Run: headless pygame with SDL's dummy video driver; simulated clock (each Clock.tick advances the game by its frame time, no real sleeping); random seed 0; keys injected as events and as key.get_pressed() state; mouse plan: one left click at the window centre at the start of phase 2, then a move to the lower-right quarter at the start of phase 3.
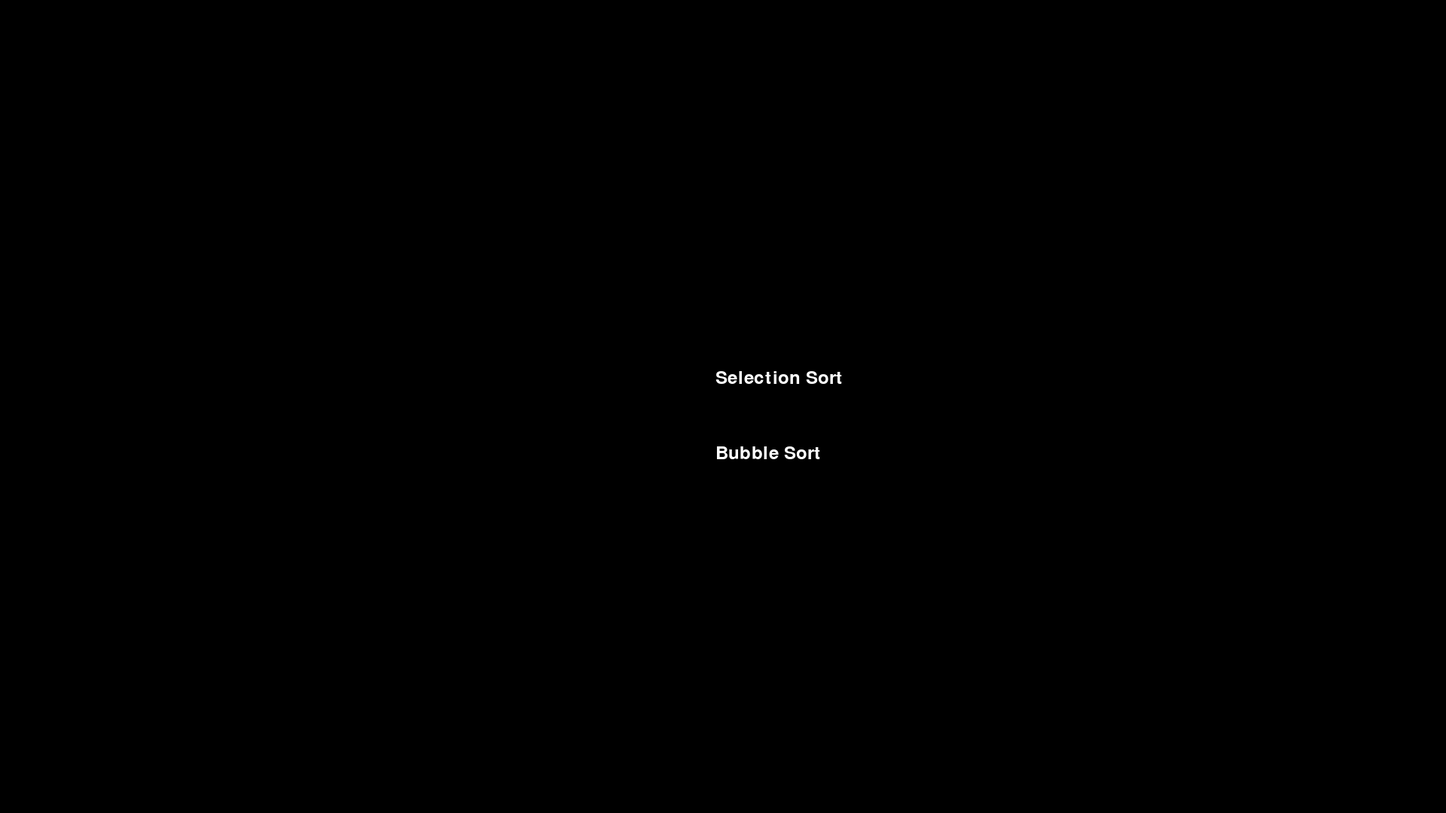
Frame 1 of 4 · flips 1–60 · no input
Frame 2 of 4 · flips 61–180 · clicked the window centre · tapped SPACE, RETURN · held RIGHT (→), D · screen unchanged from frame 1, image omitted
Frame 3 of 4 · flips 181–300 · moved the mouse to the lower-right quarter · held DOWN (↓), S · screen unchanged from frame 2, image omitted
Frame 4 of 4 · flips 301–420 · held LEFT (←), A, UP (↑), W · screen unchanged from frame 3, image omitted

The pygame program that drew these frames:

#imports
import pygame
from random import randint as rn

#Constants

SCREEN_WIDTH = 1920
SCREEN_HEIGHT = 1080
SCREEN = pygame.display.set_mode((SCREEN_WIDTH,SCREEN_HEIGHT))
GAP = 2
#classes
class Button:
    def __init__(self,text,x=SCREEN_WIDTH/2+50,y=SCREEN_HEIGHT/2):
        color = (255,255,255)
        smallfont = pygame.font.SysFont('Corbel',35)
        self.text = text
        text = smallfont.render(text , True , color)
        SCREEN.blit(text , (x,y))
        self.x,self.y = x,y

    def ButtonRangeX(self):
        Len = 35 * len(self.text) * .5
        return range(int(self.x), int(self.x + Len))
    
    def ButtonRangeY(self):
        return range(int(self.y),int(self.y+35))    
        
class line:
    def __init__(self,x,y) -> None:
        self.x = x
        self.height = y
    
    def draw(self):
        global SCREEN,SCREEN_HEIGHT
        start_pos = pygame.Vector2(self.x,SCREEN_HEIGHT)
        end_pos = pygame.Vector2(self.x,SCREEN_HEIGHT - self.height)
        pygame.draw.line(SCREEN,"orange",start_pos,end_pos)
    
    def __str__(self) -> str:
        start_pos = pygame.Vector2(self.x,SCREEN_HEIGHT)
        end_pos = pygame.Vector2(self.x,SCREEN_HEIGHT - self.height)
        return f'{start_pos} -> {end_pos}'

#functions

def make_lines():
    lines = []
    for x in range(1,SCREEN_WIDTH + 1,GAP):
        lines.append(line(x,rn(1,SCREEN_HEIGHT)))
    return lines

def RenderLines():
    for line in LINES:
        line.draw()

def GetLine(x):
    for line in LINES:
        if x == line.x:
            return line
    raise Exception("Did not return a line")

def Swap(current,other):
    x = current.x
    current.x = other.x
    other.x = x

def SelectionSort():
    current_line = GetLine(idx_start)
    min_line = current_line
    
    for x in range(idx_start + GAP,SCREEN_WIDTH + 1, GAP):
        line = GetLine(x)
        if line.height < min_line.height and line.x > min_line.x:
            min_line = line
    Swap(current_line,min_line)


#Doesnt work
def BubbleSort():
    for x in range(1,SCREEN_WIDTH-idx_start,GAP):
        if x + GAP > SCREEN_WIDTH:
            print("broke")
            break
        print(f'x = {x}')
        CurrentLine = GetLine(x)
        NextLine = GetLine(x + GAP)
        if CurrentLine.height > NextLine.height: 
            Swap(CurrentLine,NextLine)            
            
def mainmenu():
    global algorithm
    while True:
        SCREEN.fill('black')
        MOUSE = pygame.mouse.get_pos()
        Ss = Button('Selection Sort',SCREEN_WIDTH / 2 - 10,SCREEN_HEIGHT / 2 - 50)
        Bs = Button('Bubble Sort',SCREEN_WIDTH / 2 - 10,SCREEN_HEIGHT / 2 + 50)
        for ev in pygame.event.get():
            if ev.type == pygame.QUIT:
                pygame.quit()
            if ev.type == pygame.MOUSEBUTTONDOWN:
                if MOUSE[0] in Ss.ButtonRangeX() and MOUSE[1] in Ss.ButtonRangeY(): 
                    algorithm = SelectionSort
                    print("entered mainloop")
                    mainloop(SelectionSort)
                elif MOUSE[0] in Bs.ButtonRangeX() and MOUSE[1] in Bs.ButtonRangeY(): 
                    algorithm = BubbleSort
                    print("entered mainloop")
                    mainloop(BubbleSort)

        pygame.display.flip()
        CLOCK.tick(60)

def mainloop(SortingAlgorithm = SelectionSort):
    RUNNING = True
    global idx_start,LINES
    idx_start = 1 - GAP
    LINES = make_lines()
    while RUNNING:
        
        for event in pygame.event.get():
            if event.type == pygame.QUIT:
                RUNNING = False

        
        SCREEN.fill("black")
        
        RenderLines()
        if idx_start < SCREEN_WIDTH:
            idx_start += GAP

        if idx_start < SCREEN_WIDTH: 
            print(f"idx_start = {idx_start}")
            SortingAlgorithm()
        
        pygame.display.flip()
        CLOCK.tick(60)



#main
global LINES
pygame.init()
CLOCK = pygame.time.Clock()


mainmenu()

pygame.quit()
